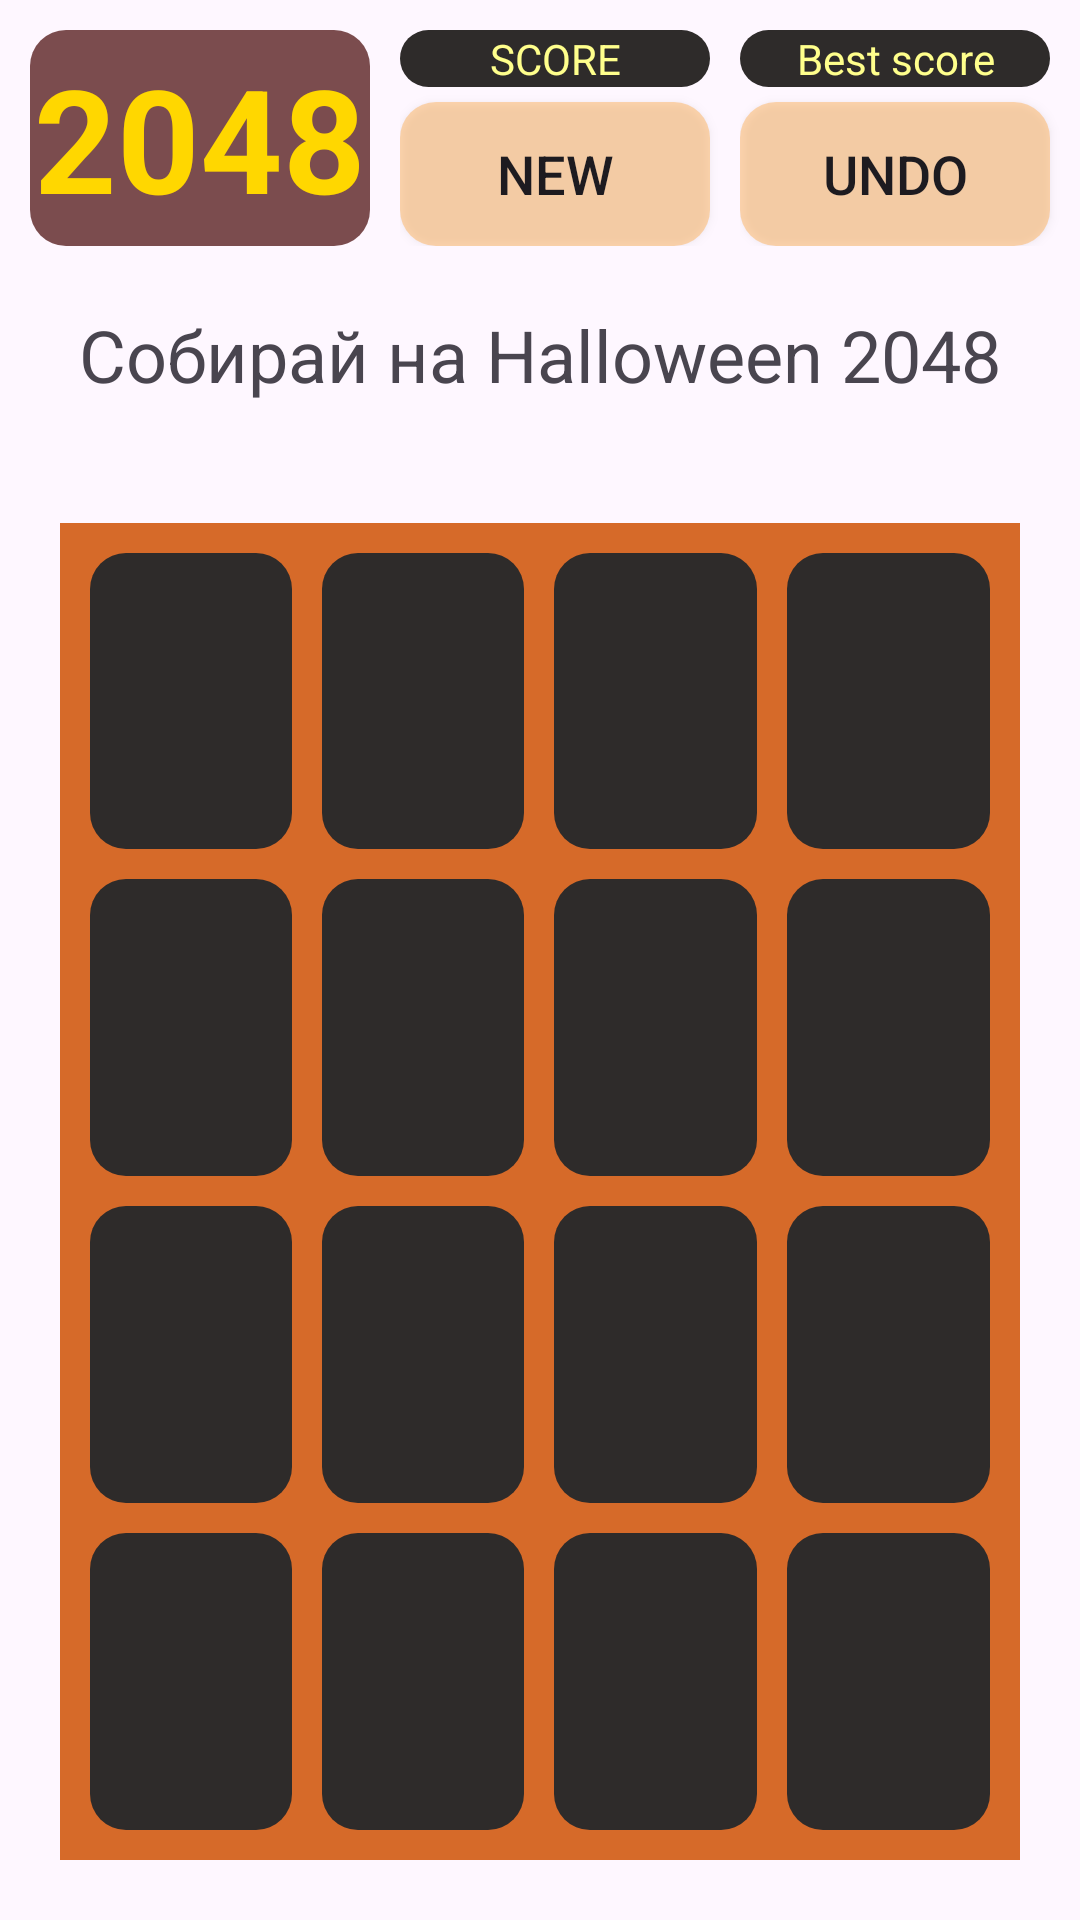

Layout XML and referenced resources for this Android screen:
<!-- AndroidManifest.xml: application theme Theme.PracticeActtivities -->
<!-- res/layout/activity_game.xml -->
<?xml version="1.0" encoding="utf-8"?>
<LinearLayout xmlns:android="http://schemas.android.com/apk/res/android"
    xmlns:app="http://schemas.android.com/apk/res-auto"
    xmlns:tools="http://schemas.android.com/tools"
    android:id="@+id/game_layout"
    style="@style/game_cell"
    android:layout_width="match_parent"
    android:layout_height="match_parent"
    android:orientation="vertical"
    tools:context=".GameActivity"
    android:background="@drawable/gradient_list"
    >

    <LinearLayout
        android:layout_width="match_parent"
        android:layout_height="wrap_content"
        android:orientation="horizontal"

        >
        <TextView
            android:layout_width="0dp"
            android:layout_height="match_parent"
            android:layout_weight="1"
            android:text="@string/app_tv_2048"
            android:layout_marginTop="10dp"
            android:layout_marginStart="10dp"
            android:layout_marginEnd="10dp"
            android:textColor="@color/highlight_text"
            android:background="@drawable/game_cell"
            android:backgroundTint="#BC4E1010"
            android:textSize="48sp"
            android:textStyle="bold"
            android:textAlignment="center"
            android:gravity="center"

            />

        <LinearLayout
            android:layout_width="0dp"
            android:layout_height="match_parent"
            android:layout_weight="1"
            android:orientation="vertical">
            <TextView
                android:id="@+id/app_game_score"
                android:layout_width="match_parent"
                android:layout_height="wrap_content"
                android:background="@drawable/game_cell"
                android:textColor="#FFFF8C"
                android:text="@string/app_game_score"
                android:textSize="14sp"
                android:layout_marginTop="10dp"
                android:layout_marginEnd="10dp"
                android:textAlignment="center"
                />
            <Button
                android:id="@+id/btn_new_game"
                android:layout_width="match_parent"
                android:layout_height="wrap_content"
                android:layout_marginTop="5dp"
                android:layout_marginEnd="10dp"
                android:background="@drawable/rounded_button"
                android:textSize="18dp"

                app:backgroundTint="@null"
                android:text="@string/app_tv_new_game"

                />

        </LinearLayout>

        <LinearLayout
            android:layout_width="0dp"
            android:layout_height="match_parent"
            android:layout_weight="1"
            android:orientation="vertical">
            <TextView
                android:id="@+id/app_game_best_result"
                android:layout_width="match_parent"
                android:layout_height="wrap_content"
                android:background="@drawable/game_cell"
                android:textColor="#FFFF8C"
                android:text="@string/app_game_best_result"
                android:textSize="14sp"
                android:layout_marginTop="10dp"
                android:layout_marginEnd="10dp"
                android:textAlignment="center"
                android:backgroundTint="@null"
                />

            <Button
                android:id="@+id/btn_new_undo"
                android:layout_width="match_parent"
                android:layout_height="wrap_content"
                android:layout_marginTop="5dp"
                android:layout_marginEnd="10dp"
                android:background="@drawable/rounded_button"
                android:text="@string/app_game_undo"
                android:textSize="18dp"
                app:backgroundTint="@null" />

        </LinearLayout>
    </LinearLayout>

        <TextView
            android:layout_width="match_parent"
            android:layout_height="wrap_content"
            android:layout_margin="20dp"
            android:textAlignment="center"
            android:textSize="24sp"
            android:text="@string/app_game_text"/>

        <LinearLayout
            android:id="@+id/app_game_fields"
            android:layout_width="match_parent"
            android:layout_height="match_parent"
            android:layout_margin="20dp"
            android:background="@color/button_background"
            android:orientation="vertical"
            android:padding="5dp"
            >

            <LinearLayout
                android:layout_width="match_parent"
                android:layout_height="0dp"
                android:layout_weight="1">
                <TextView
                    android:id="@+id/game_cell_00"
                    style="@style/game_fields"
                    />
                <TextView
                    android:id="@+id/game_cell_01"
                    style="@style/game_fields"/>
                <TextView
                    android:id="@+id/game_cell_02"
                    style="@style/game_fields"/>
                <TextView
                    android:id="@+id/game_cell_03"
                    style="@style/game_fields"/>
            </LinearLayout>
            <LinearLayout
                android:layout_width="match_parent"
                android:layout_height="0dp"
                android:layout_weight="1">
                <TextView
                    android:id="@+id/game_cell_10"
                    style="@style/game_fields"/>
                <TextView
                    android:id="@+id/game_cell_11"
                    style="@style/game_fields"/>
                <TextView
                    android:id="@+id/game_cell_12"
                    style="@style/game_fields"/>
                <TextView
                    android:id="@+id/game_cell_13"
                    style="@style/game_fields"/>
            </LinearLayout>
            <LinearLayout
                android:layout_width="match_parent"
                android:layout_height="0dp"
                android:layout_weight="1">
                <TextView
                    android:id="@+id/game_cell_20"
                    style="@style/game_fields"/>
                <TextView
                    android:id="@+id/game_cell_21"
                    style="@style/game_fields"/>
                <TextView
                    android:id="@+id/game_cell_22"
                    style="@style/game_fields"/>
                <TextView
                    android:id="@+id/game_cell_23"
                    style="@style/game_fields"/>
            </LinearLayout>
            <LinearLayout
                android:layout_width="match_parent"
                android:layout_height="0dp"
                android:layout_weight="1">
                <TextView
                    android:id="@+id/game_cell_30"
                    style="@style/game_fields"/>
                <TextView
                    android:id="@+id/game_cell_31"
                    style="@style/game_fields"/>
                <TextView
                    android:id="@+id/game_cell_32"
                    style="@style/game_fields"/>
                <TextView
                    android:id="@+id/game_cell_33"
                    style="@style/game_fields"/>
            </LinearLayout>
        </LinearLayout>



</LinearLayout>
<!-- resources referenced by this layout -->
<resources>
  <color name="button_background">#D66A29
      </color>
  <color name="highlight_text">#FFD700</color>
  <!-- drawable game_cell (drawable) -->
  <?xml version="1.0" encoding="utf-8"?>
  <shape xmlns:android="http://schemas.android.com/apk/res/android"
      android:shape="rectangle">
  
      <solid android:color="@color/background_color"/>
      <corners android:radius="12dp"/>
  
  </shape>
  <!-- drawable rounded_button (drawable) -->
  <?xml version="1.0" encoding="utf-8"?>
  <shape xmlns:android="http://schemas.android.com/apk/res/android">
  
      <solid android:color="@color/pumpkin_orange"/>
      <corners android:radius="12dp"/>
  </shape>
  <string name="app_game_best_result">Best score</string>
  <string name="app_game_score">SCORE</string>
  <string name="app_game_text">Собирай на Halloween 2048</string>
  <string name="app_game_undo">UNDO</string>
  <string name="app_tv_2048">2048</string>
  <string name="app_tv_new_game">NEW</string>
  <style name="game_cell">
          <item name="android:background">@drawable/game_cell</item>
      </style>
  <style name="game_fields">
          <item name="android:background">@drawable/game_cell</item>
  
          <item name="android:layout_width">0dp</item>
          <item name="android:layout_weight">1</item>
          <item name="android:layout_height">match_parent</item>
  
          <item name="android:gravity">center</item>
          <item name="android:textSize">22sp</item>
          <item name="android:layout_margin">5dp</item>
      </style>
  <style name="Theme.PracticeActtivities" parent="Base.Theme.PracticeActtivities" />
  <color name="background_color">#2E2B2A</color>
  <color name="pumpkin_orange">#50FF8C00</color>
  <style name="Base.Theme.PracticeActtivities" parent="Theme.Material3.DayNight.NoActionBar">
          
          
      </style>
</resources>
